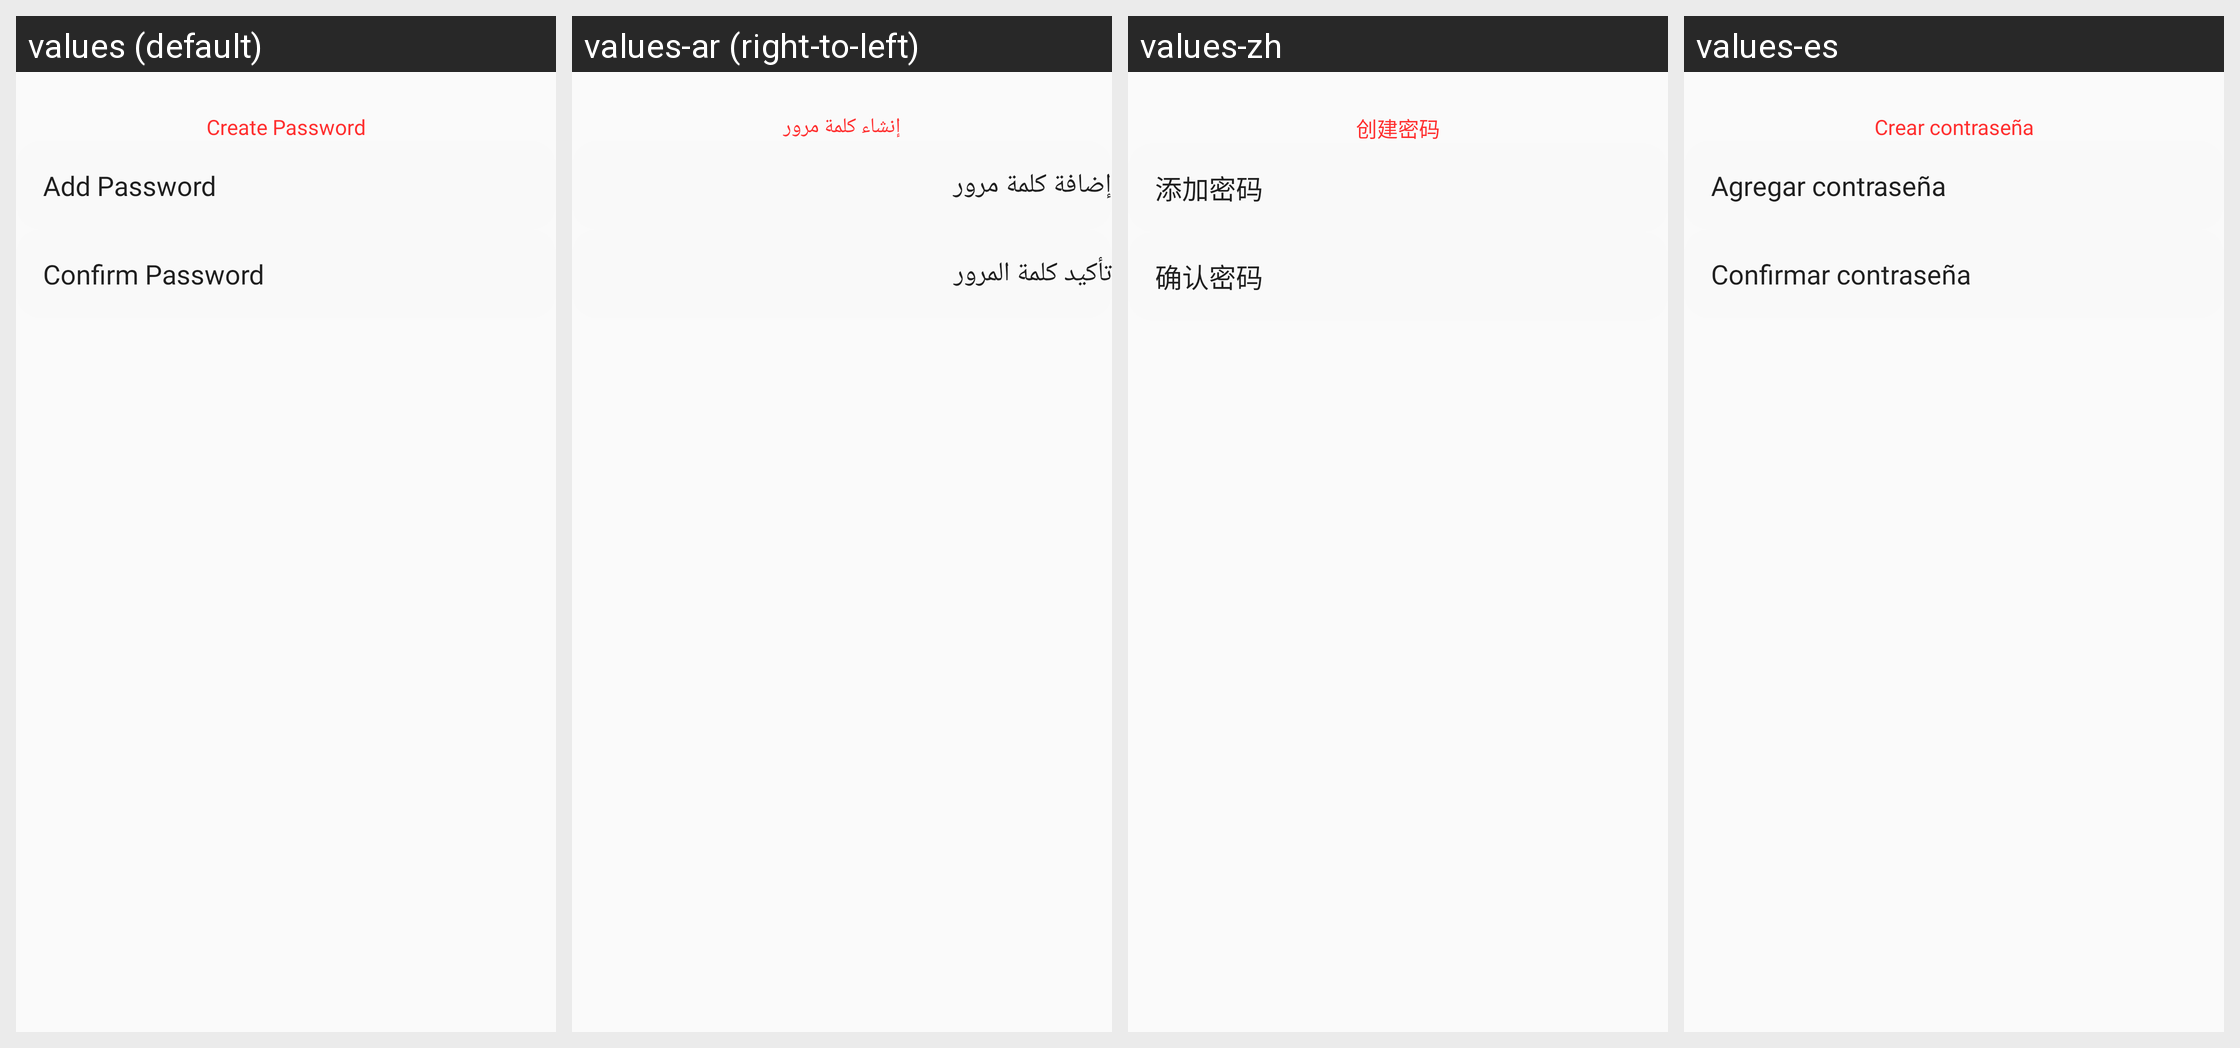

For this localized Android screen grid, give each drawn string resource with its value in every locale shown.
Android screen res/layout/new_lock_dialog.xml rendered under 4 locales, left to right: values (default), values-ar (right-to-left), values-zh, values-es. Device: Nexus 5 (rendered at 1080×1920; each locale shown at half size, 540×960, under a caption strip naming it); theme AppTheme.
Other locales in the repository, not shown: values-de, values-fr, values-in, values-pt-rPT.
Strings drawn on this screen, with the default value and each locale's value (text and hints the layout hard-codes, and strings that could not be matched under every locale, appear in the picture but are not listed):

create_password
  values: Create Password
  values-ar: إنشاء كلمة مرور
  values-zh: 创建密码
  values-es: Crear contraseña

add_password
  values: Add Password
  values-ar: إضافة كلمة مرور
  values-zh: 添加密码
  values-es: Agregar contraseña

confirm_password
  values: Confirm Password
  values-ar: تأكيد كلمة المرور
  values-zh: 确认密码
  values-es: Confirmar contraseña
